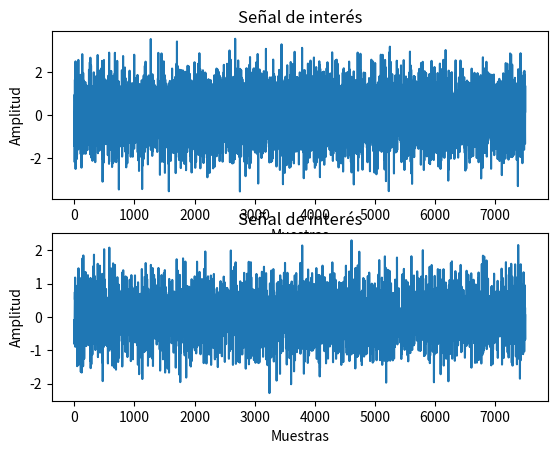

Here is the Python script that generated this plot:
from numpy import random, arange
from scipy.signal import butter, lfilter
import matplotlib.pyplot as plt

fs = 250.0
t = arange(0.0, 30.0, 1 / fs)
x_Vtcr = random.randn(len(t))


def butter_bandpass(lowcut, highcut, fs, order=5):
    nyq = 0.5 * fs
    low = lowcut / nyq
    high = highcut / nyq
    b, a = butter(order, [low, high], btype="band")
    return b, a


def butter_bandpass_filter(data, lowcut, highcut, fs, order=5):
    b, a = butter_bandpass(lowcut, highcut, fs, order=order)
    y = lfilter(b, a, data)
    return y


lowcut = 1.0
highcut = 50.0
x2_Vtcr = butter_bandpass_filter(x_Vtcr, lowcut, highcut, fs, order=4)

plt.subplot(2, 1, 1)
plt.plot(x_Vtcr)
plt.xlabel("Muestras")
plt.ylabel("Amplitud")
plt.title("Señal de interés")


plt.subplot(2, 1, 2)
plt.plot(x2_Vtcr)
plt.xlabel("Muestras")
plt.ylabel("Amplitud")
plt.title("Señal de interés")

plt.show()
